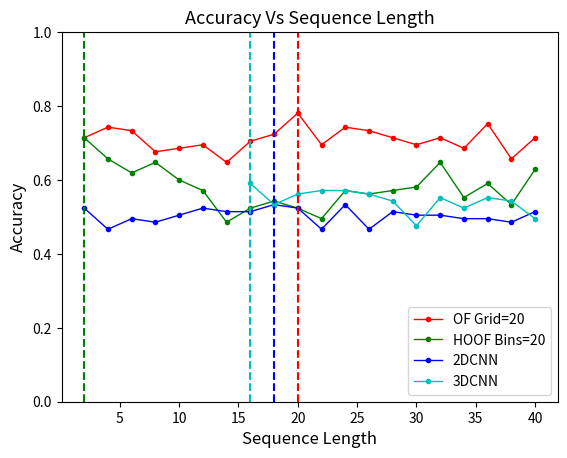

Python code for this plot: (Note: this script raises an exception after producing the figure.)
#!/usr/bin/env python3
# -*- coding: utf-8 -*-
"""
Created on Thu Aug 27 06:25:01 2020

@author: arpan
"""

from matplotlib import pyplot as plt
import os
import numpy as np
import re
#plt.style.use('ggplot')


def plot_traintest_loss(keys, l, xlab, ylab, seq, batch, destfile):
    # Plot the loss values for the different epochs in one trained model
    keylist = range(1, len(l[keys[0]])+1)      # x-axis for 30 epochs
    cols = ['r','g','b', 'c']    
    print("Iteration and Accuracy Lists : ")
    print(keylist)
    print(l)
    fig = plt.figure(2)
    plt.title("Loss Vs Epoch (Seq_Len="+str(seq)+", Batch="+str(batch)+")", fontsize=12)
    plt.plot(keylist, l[keys[0]], lw=1, color=cols[0], marker='.', label= keys[0])
    plt.plot(keylist, l[keys[1]], lw=1, color=cols[1], marker='.', label= keys[1])
    plt.xlabel(xlab)
    plt.ylabel(ylab)
    plt.legend()
#    plt.show()
    plt.savefig(destfile, bbox_inches='tight', dpi=300)    
    plt.close(fig)
    return

def plot_traintest_accuracy(keys, l, xlab, ylab, seq, batch, best, destfile):
    # Plot the accuracy values for the different epochs in one trained model
    keylist = range(1, len(l[keys[0]])+1)      # x-axis for 30 epochs
    cols = ['r','g','b', 'c']
    print("Iteration and Accuracy Lists : ")
    print(keylist)
    print(l)
    fig = plt.figure(2)
    plt.title("Accuracy Vs Epoch (Seq_Len="+str(seq)+", Batch="+str(batch)+")", fontsize=12)
    plt.plot(keylist, l[keys[0]], lw=1, color=cols[0], marker='.', label= keys[0])
    plt.plot(keylist, l[keys[1]], lw=1, color=cols[1], marker='.', label= keys[1])
    plt.xlabel(xlab)
    plt.ylabel(ylab)
#    plt.axvline(x=best, color='r', linestyle='--')
    plt.legend()
    plt.ylim(bottom=0, top=1)
#    plt.show()
    plt.savefig(destfile, bbox_inches='tight', dpi=300)
    plt.close(fig)
    return

def plot_accuracy(x, keys, l, xlab, ylab, fname):
    
#    keys = ["HOG", "HOOF", "OF Grid 20", "C3D $\mathit{FC7}$: $w_{c3d}=17$"]
#    l = {keys[0]: hog_acc, keys[1]: hoof_acc, keys[2]: of30_acc, keys[3]:accuracy_17_30ep}
    cols = ['r','g','b', 'c']        
    print(l)
    fig = plt.figure(2)
    plt.title("Accuracy Vs #Words", fontsize=12)
    for i in range(len(keys)):
        acc = l[keys[i]]
        plt.plot(x[(len(x)-len(acc)):], acc, lw=1, color=cols[i], marker='.', label=keys[i])
    plt.xlabel(xlab)
    plt.ylabel(ylab)
    plt.legend(loc=4)
    plt.ylim(bottom=0, top=1)
    plt.show()
    fig.savefig(fname, bbox_inches='tight', dpi=300)
    plt.close(fig)
    return

def plot_acc_of20(x, keys, l, xlab, ylab, fname):    
    cols = ['r','g','b', 'c']
    print(l)
    fig = plt.figure(2)
    plt.title("Accuracy Vs Sequence Length", fontsize=13)
    for i in range(len(keys)):
        acc = l[keys[i]]
        plt.plot(x[(len(x)-len(acc)):], acc, lw=1, color=cols[i], marker='.', label=keys[i])
    plt.xlabel(xlab, fontsize=12)
    plt.ylabel(ylab, fontsize=12)
    plt.axvline(x=24, color='r', linestyle='--')
    plt.legend(loc=4)
    plt.ylim(bottom=0, top=1)
    plt.show()
    fig.savefig(fname, bbox_inches='tight', dpi=300)
    plt.close(fig)
    return


def plot_acc_of20_GRU_HA(x, keys, l, xlab, ylab, fname):
    cols = ['r','g','b', 'c']
    print(l)
    fig = plt.figure(2)
    plt.title("Accuracy Vs No. of Clusters(C)", fontsize=13)
    for i in range(len(keys)):
        acc = l[keys[i]]
        plt.plot(x[(len(x)-len(acc)):], acc, lw=1, color=cols[i], marker='.', label=keys[i])
    plt.xlabel(xlab, fontsize=12)
    plt.ylabel(ylab, fontsize=12)
    plt.legend(loc=4)
    plt.ylim(bottom=0, top=1)
    plt.show()
    fig.savefig(fname, bbox_inches='tight', dpi=300)
    plt.close(fig)
    return

def plot_acc_diff_feats(x, keys, l, xlab, ylab, fname):
    cols = ['r','g','b', 'c']
    print(l)
    fig = plt.figure(2)
    plt.title("Accuracy Vs Sequence Length", fontsize=13)
    for i in range(len(keys)):
        acc = l[keys[i]]
        plt.plot(x[(len(x)-len(acc)):], acc, lw=1, color=cols[i], marker='.', label=keys[i])
    plt.xlabel(xlab, fontsize=12)
    plt.ylabel(ylab, fontsize=12)
    plt.axvline(x=20, color='r', linestyle='--')
    plt.axvline(x=2, color='g', linestyle='--')
    plt.axvline(x=18, color='b', linestyle='--')     # old x = 2
    plt.axvline(x=16, color='c', linestyle='--')  # old x=32
    plt.legend(loc=4)
    plt.ylim(bottom=0, top=1)
    plt.show()
    fig.savefig(fname, bbox_inches='tight', dpi=300)
    plt.close(fig)
    return

def plot_sample_dist():
    x = ['C-1', 'C-2', 'C-3', 'C-4', 'C-5']
    cat_wts = [2644.0, 14330.0, 7837.0, 3926.0, 9522.0]
    
    x_pos = [i for i, _ in enumerate(x)]
    
    plt.bar(x_pos, cat_wts, width=0.5)#, color='cyan')
    plt.xlabel("Stroke Categories", fontsize=12)
    plt.ylabel("#Samples", fontsize=12)
    plt.title("Number of samples per category", fontsize=16)
    plt.xticks(x_pos, x)
    plt.savefig("sampleDist.png", dpi=300)
    plt.show()


if __name__ == '__main__':
    
    seq = list(range(2,41,2))
    OF20_HA_C1k_H256 = [0.7142857142857143, 0.7428571428571429, 0.7333333333333333, 
                   0.6761904761904762, 0.6857142857142857, 0.6952380952380952, 
                   0.6476190476190476, 0.7047619047619048, 0.7238095238095238, 
                   0.780952380952381, 0.6952380952380952, 0.7428571428571429, 
                   0.7333333333333333, 0.7142857142857143, 0.6952380952380952, 
                   0.7142857142857143, 0.6857142857142857, 0.7523809523809524, 
                   0.6571428571428571, 0.7142857142857143]
    
    OF20_HA_C2k_H256 = [0.6952380952380952, 0.7142857142857143, 0.7142857142857143, 
                   0.7333333333333333, 0.6571428571428571, 0.7142857142857143, 
                   0.638095238095238, 0.7047619047619048, 0.6285714285714286, 
                   0.7047619047619048, 0.6571428571428571, 0.6, 0.6571428571428571, 
                   0.6761904761904762, 0.6571428571428571, 0.7333333333333333, 
                   0.7238095238095238, 0.6761904761904762, 0.6952380952380952, 
                   0.6666666666666666]

    OF20_SA_C1k_H256 = [0.2761904761904762, 0.6571428571428571, 0.6952380952380952, 
                   0.7047619047619048, 0.6857142857142857, 0.6476190476190476, 
                   0.6952380952380952, 0.6761904761904762, 0.7523809523809524, 
                   0.6952380952380952, 0.7333333333333333, 0.7333333333333333, 
                   0.7047619047619048, 0.7238095238095238, 0.7619047619047619, 
                   0.6190476190476191, 0.6952380952380952, 0.6, 0.7523809523809524, 
                   0.5523809523809524]
    
    OF10_HA_C1k_H256 = [0.7047619047619048, 0.6952380952380952, 0.7523809523809524, 
                        0.6857142857142857, 0.7428571428571429, 0.7428571428571429, 
                        0.7047619047619048, 0.7047619047619048, 0.6857142857142857, 
                        0.6857142857142857, 0.7047619047619048, 0.6761904761904762, 
                        0.7142857142857143, 0.6666666666666666, 0.6857142857142857, 
                        0.6666666666666666, 0.6857142857142857, 0.6761904761904762, 
                        0.6761904761904762, 0.638095238095238]
    
    HOOF_B20_HA_C1k = [0.7142857142857143, 0.6571428571428571, 0.6190476190476191, 
                       0.6476190476190476, 0.6, 0.5714285714285714, 0.4857142857142857, 
                       0.5238095238095238, 0.5428571428571428, 0.5238095238095238, 
                       0.49523809523809526, 0.5714285714285714, 0.5619047619047619, 
                       0.5714285714285714, 0.580952380952381, 0.6476190476190476, 
                       0.5523809523809524, 0.5904761904761905, 0.5333333333333333, 
                       0.6285714285714286]
    
    GRU_OF20_H512 = [0.6857142857142857, 0.6476190476190476, 0.6761904761904762, 
                0.6952380952380952, 0.580952380952381, 0.6761904761904762, 
                0.5428571428571428, 0.6095238095238096, 0.6, 0.638095238095238, 
                0.5619047619047619, 0.6761904761904762, 0.6857142857142857, 
                0.6476190476190476, 0.6190476190476191, 0.6857142857142857, 
                0.6571428571428571, 0.5333333333333333, 0.7047619047619048, 
                0.6666666666666666]
    
    OF20_HA_C1k_H512 = [0.6857142857142857, 0.7428571428571429, 0.7047619047619048, 
                        0.7523809523809524, 0.7238095238095238, 0.7333333333333333, 
                        0.7142857142857143, 0.7428571428571429, 0.6952380952380952, 
                        0.7523809523809524, 0.6952380952380952, 0.7238095238095238, 
                        0.7047619047619048, 0.7238095238095238, 0.6952380952380952, 
                        0.7047619047619048, 0.6761904761904762, 0.6952380952380952, 
                        0.7047619047619048, 0.6857142857142857]  # Params 8915973 
    
    seq_cnn = list(range(2, 31, 2))
#    CNN2D_HA_C1k_H256 = [0.47619047619047616, 0.44761904761904764, 0.41904761904761906, 
#                    0.4380952380952381, 0.42857142857142855, 0.44761904761904764, 
#                    0.45714285714285713, 0.42857142857142855, 0.42857142857142855, 
#                    0.4095238095238095, 0.4095238095238095, 0.3904761904761905, 
#                    0.41904761904761906, 0.4380952380952381, 0.3619047619047619, 
#                    0.4380952380952381, 0.45714285714285713, 0.4, 0.41904761904761906, 
#                    0.38095238095238093]
    # New results with Corrected videotransforms
    CNN2D_HA_C1k_H256 = [0.5238095238095238, 0.4666666666666667, 0.49523809523809526, 
                         0.4857142857142857, 0.5047619047619047, 0.5238095238095238, 
                         0.5142857142857142, 0.5142857142857142, 0.5333333333333333, 
                         0.5238095238095238, 0.4666666666666667, 0.5333333333333333, 
                         0.4666666666666667, 0.5142857142857142, 0.5047619047619047, 
                         0.5047619047619047, 0.49523809523809526, 0.49523809523809526, 
                         0.4857142857142857, 0.5142857142857142]
    
#    CNN3D_HA_C1k_H256 = [0.4380952380952381, 0.4857142857142857, 0.44761904761904764, 
#                         0.47619047619047616, 0.42857142857142855, 0.4857142857142857, 
#                         0.47619047619047616, 0.4, 0.5047619047619047, 0.4380952380952381, 
#                         0.41904761904761906, 0.37142857142857144, 0.42857142857142855]
    # New results with corrected videotransforms
    CNN3D_HA_C1k_H256 = [0.5904761904761905, 0.5333333333333333, 0.5619047619047619, 
                         0.5714285714285714, 0.5714285714285714, 0.5619047619047619, 
                         0.5428571428571428, 0.47619047619047616, 0.5523809523809524, 
                         0.5238095238095238, 0.5523809523809524, 0.5428571428571428, 
                         0.49523809523809526]
    
    
    CNN3D_HA_C2k_H256 = [0.5047619047619047, 0.5142857142857142, 0.4666666666666667, 
                         0.4666666666666667, 0.4380952380952381, 0.44761904761904764, 
                         0.4666666666666667, 0.49523809523809526, 0.4380952380952381, 
                         0.41904761904761906, 0.42857142857142855, 0.45714285714285713, 
                         0.42857142857142855]
    
    ###########################################################################
    # Plot OF20 HA SA Comparison for C=1k and 2k 
    
#    keys = ["HA ; C=1000", "HA ; C=2000", "SA ; C=1000"]  # OFGrid20 Hidden=256
#    l = {keys[0] : OF20_HA_C1k_H256, keys[1] : OF20_HA_C2k_H256, keys[2] : OF20_SA_C1k_H256}
#    
#    fname = os.path.join("logs", "OF20_HA_SA.png")
#    plot_acc_of20(seq, keys, l, "Sequence Length", "Accuracy", fname)

    ###########################################################################
    # Plot OF20 GRU sequences Vs HA sequences Comparison for C=1k and 2k 
    
#    keys = ["OF Grid=20; HA; C=1000", "OF Grid=20 Sequences"]  # OFGrid20 Hidden=512 
#    l = {keys[0] : OF20_HA_C1k_H512, keys[1] : GRU_OF20_H512}
#    
#    fname = os.path.join("logs", "OF20_GRU_Vs_HA.png")
#    plot_acc_of20_GRU_HA(seq, keys, l, "Sequence Length", "Accuracy", fname)
    
    ###########################################################################
    # Plot Comparison for different features with HA and C=1k
    
    keys = ["OF Grid=20", "HOOF Bins=20", "2DCNN", "3DCNN"]  # Hidden=256, C=1k 
    l = {keys[0] : OF20_HA_C1k_H256, keys[1] : HOOF_B20_HA_C1k, 
         keys[2] : CNN2D_HA_C1k_H256, keys[3] : CNN3D_HA_C1k_H256}
    
    fname = os.path.join("logs", "CompareFeats_v1.png")
    plot_acc_diff_feats(seq, keys, l, "Sequence Length", "Accuracy", fname)
    
    ###########################################################################
    # Plot comparing OF10 Vs OF20 with H256
    
#    keys = ["OF Grid=10; C=1000", "OF Grid=20; C=1000"]  # HA Hidden=256 
#    l = {keys[0] : OF10_HA_C1k_H256, keys[1] : OF20_HA_C1k_H256}
#    
#    fname = os.path.join("logs", "OF10_Vs_OF20_HA_C1k_H256.png")
#    plot_acc_of20_GRU_HA(seq, keys, l, "Sequence Length", "Accuracy", fname)
    
    ###########################################################################
#    # Plot Comparison for different cluster sizes with SA and HIDDEN=128, SEQ=22
#    
#    nclust_acc = [0.6285714285714286, 0.7047619047619048, 0.7238095238095238, 0.6571428571428571,
#           0.7333333333333333, 0.6476190476190476, 0.7142857142857143, 0.7142857142857143, 
#           0.6476190476190476, 0.7523809523809524, 0.5714285714285714, 0.7142857142857143,
#           0.7333333333333333, 0.7047619047619048, 0.7714285714285715, 0.6857142857142857,
#           0.7142857142857143, 0.7238095238095238, 0.6857142857142857, 0.7142857142857143]
#    keys = ["OF Grid=20 Hidden=128"]  # Hidden=256, C=1k 
#    l = {keys[0] : nclust_acc}
#    
#    fname = os.path.join("logs", "VaryingNWords.png")
#    plot_acc_of20_GRU_HA(list(range(10, 201, 10)), keys, l, 
#                         "No. of Clusters/Visual Words (C)", "Accuracy", fname)
    
#    ###########################################################################
#    # 2 Stream (OF20 + HOG SA C=1000) validation accuracies for seq=range(2, 41, 2)
#    nclust_acc = [0.5428571428571428, 0.7428571428571429, 0.6, 0.7142857142857143, 
#                  0.7238095238095238, 0.7047619047619048, 0.7142857142857143, 
#                  0.6857142857142857, 0.7238095238095238, 0.780952380952381, 
#                  0.7428571428571429, 0.780952380952381, 0.7428571428571429, 
#                  0.7428571428571429, 0.7333333333333333, 0.7428571428571429, 
#                  0.12380952380952381, 0.7047619047619048, 0.7142857142857143, 
#                  0.638095238095238]
#    
#    keys = ["2 Stream GRU Hidden=256"]
#    l = {keys[0] : nclust_acc}
#    fname = os.path.join("logs/plot_data", "2Stream_OF20_HOG_seq2_40.png")
#    plot_acc_of20(list(range(2, 41, 2)), keys, l, "Seq. Length", "Accuracy", fname)
#    
#    ###########################################################################
#    
#    # Plot the 2Stream GRU training (on HOG and OF20 feats SA) with Seq=24 and C=1000
#    # Val Accuracy : 0.780952380952381 
#    file = "logs/plot_data/2stream_seq24_C1000.txt" # 
#    train_loss, test_loss, train_acc, test_acc = [], [], [], []
#    with open(file, 'r') as fp:
#        lines = fp.readlines()
#    for line in lines: 
#        line = line.strip()
#        if 'train Loss:' in line:
#            t = re.findall("\d+\.\d+", line)
#            train_loss.append(float(t[0]))
#            train_acc.append(float(t[1]))
#        elif 'test Loss:' in line:
#            t = re.findall("\d+\.\d+", line)
#            test_loss.append(float(t[0]))
#            test_acc.append(float(t[1]))
#        elif 'SEQ_SIZE : ' in line:
#            t = re.findall("\d+", line)
#            seq = str(t[0])
#    
#    l1 = {"train loss" : train_loss, "test loss": test_loss}
#    l2 = {"train accuracy" : train_acc, "test accuracy" : test_acc}
#    best_ep = test_acc.index(max(test_acc)) + 1
#    loss_file = 'logs/plot_data/2stream_losses_seq'+str(seq)+'.png'
#    acc_file = 'logs/plot_data/2stream_acc_seq'+str(seq)+'.png'
#    plot_traintest_loss(["train loss", "test loss"], l1, "Epochs", "Loss", seq, 32, loss_file)
#    plot_traintest_accuracy(["train accuracy", "test accuracy"], l2, "Epochs", "Accuracy", seq, 
#                            32, best_ep, acc_file)
#    
    ###########################################################################
#    # Plot the C3D finetuning losses (SEQ_SIZE = 16, STEP = 4, BATCH = 16, ITer=150/Ep)
##    file = "logs/plot_data/C3DFine_seq16_SGD.txt" # 
#    file = "logs/plot_data/C3DFine_seq16_SGD_newTransforms.txt"
#    train_loss, test_loss, train_acc, test_acc = [], [], [], []
#    seq = 16
#    with open(file, 'r') as fp:
#        lines = fp.readlines()
#    for line in lines: 
#        line = line.strip()
#        if 'train Loss:' in line:
#            t = re.findall("\d+\.\d+", line)
#            train_loss.append(float(t[0]))
#            train_acc.append(float(t[1]))
#        elif 'test Loss:' in line:
#            t = re.findall("\d+\.\d+", line)
#            test_loss.append(float(t[0]))
#            test_acc.append(float(t[1]))
#            
#    l1 = {"train loss" : train_loss, "test loss": test_loss}
#    l2 = {"train accuracy" : train_acc, "test accuracy" : test_acc}
#    best_ep = test_acc.index(max(test_acc)) + 1
#    loss_file = 'logs/plot_data/C3DFine_seq16_newTrans.png'
#    acc_file = 'logs/plot_data/C3DFine_acc_seq16_newTrans.png'
#    plot_traintest_loss(["train loss", "test loss"], l1, "Epochs", "Loss", seq, 16, loss_file)
#    plot_traintest_accuracy(["train accuracy", "test accuracy"], l2, "Epochs", "Accuracy", seq, 
#                            16, best_ep, acc_file)
    
    ###########################################################################
    
